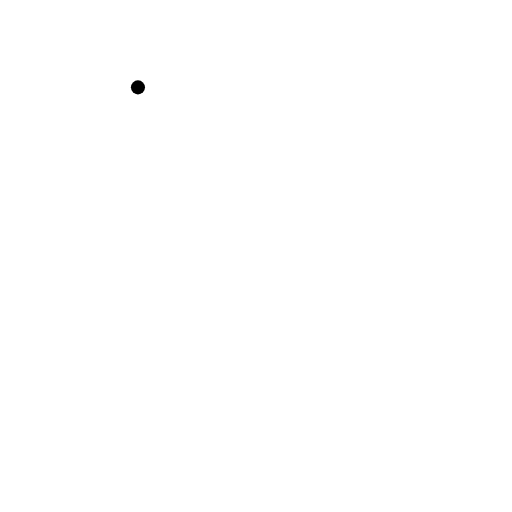
t = 0.00 s
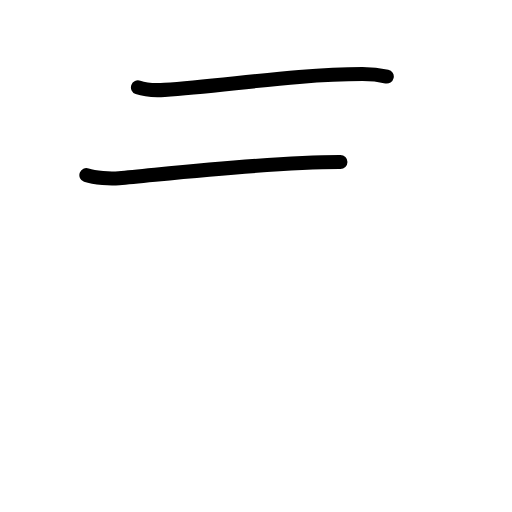
t = 1.58 s
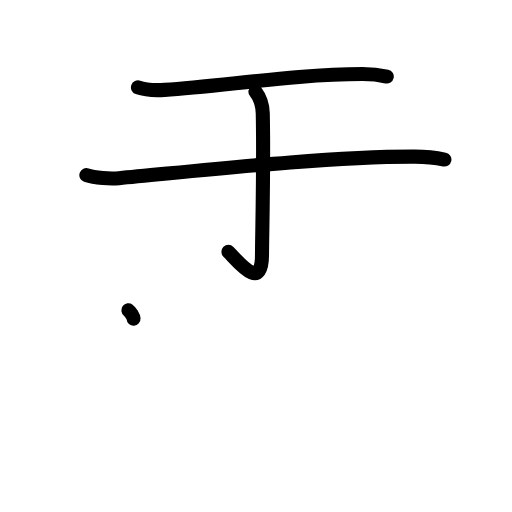
t = 3.25 s
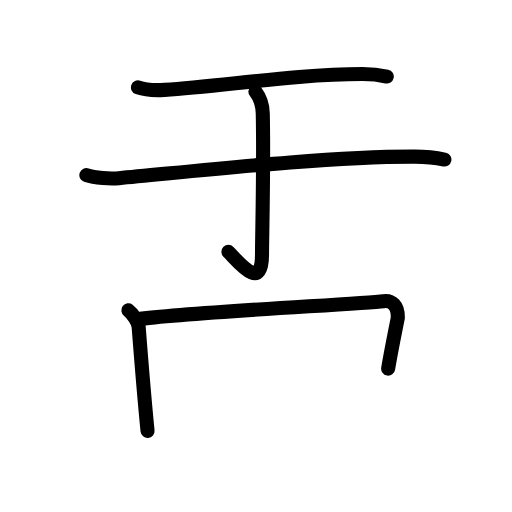
t = 4.83 s
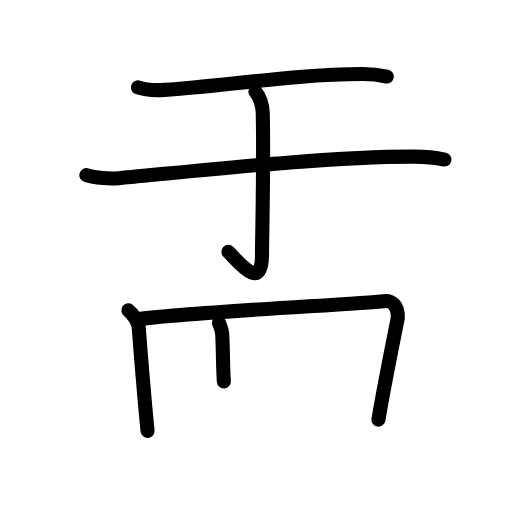
t = 5.75 s
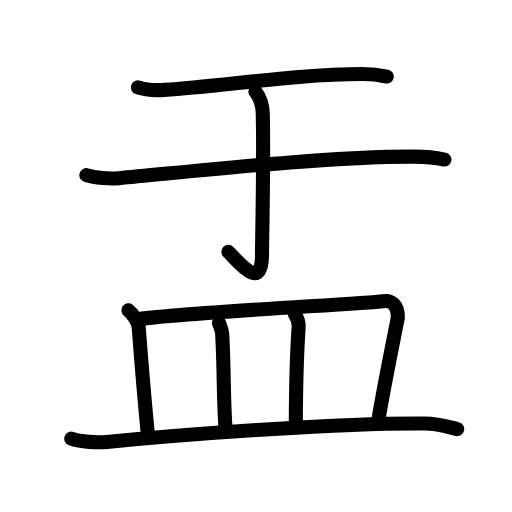
t = 8.00 s

The animated SVG that drew these frames (rendered in a browser with its animation timeline set to each time). Animation: 28 SMIL elements (animate=28); one cycle of 8.00 s.

<?xml version="1.0" encoding="UTF-8"?>
<!--
AniKanjiVG is licensed by CC-BY-SA Paul C. Sommerhoff (https://bitbucket.org/sommerhoff/anikanjivg).
AniKanjiVG uses KanjiVG which is licensed by CC-BY-SA Ulrich Apel (http://kanjivg.tagaini.net).
See also http://creativecommons.org/licenses/by-sa/3.0/
-->
<svg xmlns:kvg='http://kanjivg.tagaini.net' xmlns='http://www.w3.org/2000/svg' width='109' height='109' viewBox='0 0 109 109' style='fill:none;stroke:#000000;stroke-width:3;stroke-linecap:round;stroke-linejoin:round;' id="kvg:kanji_076c2"><g id="kvg:076c2" kvg:element="盂"><g id="kvg:076c2-g1" kvg:element="于" kvg:position="top"><g id="kvg:076c2-g2" kvg:element="二"><g id="kvg:076c2-g3" kvg:element="一" kvg:position="top" kvg:radical="nelson"><path id="kvg:076c2-s1" kvg:type="㇐" d="M29.37,18.6c1.48,0.53,4.19,0.62,5.66,0.53c12.59-0.81,28.09-3.36,42.14-3.36c2.46,0,3.94,0.25,5.17,0.52"><animate attributeName="d" begin="0.0s" dur="0.3333333333333333s" from="M29.37,18.6C29.37,18.6,29.37,18.6,29.37,18.6" to="M29.37,18.6c1.48,0.53,4.19,0.62,5.66,0.53" />
<animate attributeName="d" begin="0.3333333333333333s" dur="0.3333333333333333s" from="M29.37,18.6c1.48,0.53,4.19,0.62,5.66,0.53c0,0,0,0,0,0,0" to="M29.37,18.6c1.48,0.53,4.19,0.62,5.66,0.53c12.59-0.81,28.09-3.36,42.14-3.36" />
<animate attributeName="d" begin="0.6666666666666666s" dur="0.3333333333333333s" from="M29.37,18.6c1.48,0.53,4.19,0.62,5.66,0.53c12.59-0.81,28.09-3.36,42.14-3.36c0,0,0,0,0,0,0" to="M29.37,18.6c1.48,0.53,4.19,0.62,5.66,0.53c12.59-0.81,28.09-3.36,42.14-3.36c2.46,0,3.94,0.25,5.17,0.52" />
</path>
</g>
<g id="kvg:076c2-g4" kvg:position="bottom"><path id="kvg:076c2-s2" kvg:type="㇐" d="M18.39,37.29c1.81,0.64,5.14,0.8,6.95,0.64c13.4-1.18,43.36-4.64,62.93-4.58c3.02,0.01,4.83,0.3,6.34,0.62"><animate attributeName="d" begin="1.0s" dur="0.3333333333333333s" from="M18.39,37.29C18.39,37.29,18.39,37.29,18.39,37.29" to="M18.39,37.29c1.81,0.64,5.14,0.8,6.95,0.64" />
<animate attributeName="d" begin="1.3333333333333333s" dur="0.3333333333333333s" from="M18.39,37.29c1.81,0.64,5.14,0.8,6.95,0.64c0,0,0,0,0,0,0" to="M18.39,37.29c1.81,0.64,5.14,0.8,6.95,0.64c13.4-1.18,43.36-4.64,62.93-4.58" />
<animate attributeName="d" begin="1.6666666666666665s" dur="0.3333333333333333s" from="M18.39,37.29c1.81,0.64,5.14,0.8,6.95,0.64c13.4-1.18,43.36-4.64,62.93-4.58c0,0,0,0,0,0,0" to="M18.39,37.29c1.81,0.64,5.14,0.8,6.95,0.64c13.4-1.18,43.36-4.64,62.93-4.58c3.02,0.01,4.83,0.3,6.34,0.62" />
<animate attributeName="d" begin="0s" dur="1.0s" from="M-100,-100" to="M-100,-100" />
</path>
</g>
</g>
<g id="kvg:076c2-g5" kvg:element="亅"><path id="kvg:076c2-s3" kvg:type="㇚" d="M54.38,19.5c0.53,0.7,1.51,2.3,1.56,4.64c0.25,11.23-0.16,26.22-0.16,30.05c0,8.09-5.03,1.56-7.15-0.57"><animate attributeName="d" begin="2.0s" dur="0.3333333333333333s" from="M54.38,19.5C54.38,19.5,54.38,19.5,54.38,19.5" to="M54.38,19.5c0.53,0.7,1.51,2.3,1.56,4.64" />
<animate attributeName="d" begin="2.3333333333333335s" dur="0.3333333333333333s" from="M54.38,19.5c0.53,0.7,1.51,2.3,1.56,4.64c0,0,0,0,0,0,0" to="M54.38,19.5c0.53,0.7,1.51,2.3,1.56,4.64c0.25,11.23-0.16,26.22-0.16,30.05" />
<animate attributeName="d" begin="2.6666666666666665s" dur="0.3333333333333333s" from="M54.38,19.5c0.53,0.7,1.51,2.3,1.56,4.64c0.25,11.23-0.16,26.22-0.16,30.05c0,0,0,0,0,0,0" to="M54.38,19.5c0.53,0.7,1.51,2.3,1.56,4.64c0.25,11.23-0.16,26.22-0.16,30.05c0,8.09-5.03,1.56-7.15-0.57" />
<animate attributeName="d" begin="0s" dur="2.0s" from="M-100,-100" to="M-100,-100" />
</path>
</g>
</g>
<g id="kvg:076c2-g6" kvg:element="皿" kvg:position="bottom" kvg:radical="tradit"><path id="kvg:076c2-s4" kvg:type="㇑a" d="M27.33,66.06c0.92,0.69,2.12,2.56,2.19,3.54c0.73,9.39,1.11,14.24,1.89,22.14"><animate attributeName="d" begin="3.0s" dur="0.5s" from="M27.33,66.06C27.33,66.06,27.33,66.06,27.33,66.06" to="M27.33,66.06c0.92,0.69,2.12,2.56,2.19,3.54" />
<animate attributeName="d" begin="3.5s" dur="0.5s" from="M27.33,66.06c0.92,0.69,2.12,2.56,2.19,3.54c0,0,0,0,0,0,0" to="M27.33,66.06c0.92,0.69,2.12,2.56,2.19,3.54c0.73,9.39,1.11,14.24,1.89,22.14" />
<animate attributeName="d" begin="0s" dur="3.0s" from="M-100,-100" to="M-100,-100" />
</path>
<path id="kvg:076c2-s5" kvg:type="㇕b" d="M29.07,67.99c11.96-1.58,47.57-3.25,52.59-3.87c1.74-0.22,3.09,0.88,3.03,3.53c-1.03,5.22-3.08,15.25-4.12,21.68"><animate attributeName="d" begin="4.0s" dur="0.3333333333333333s" from="M29.07,67.99C29.07,67.99,29.07,67.99,29.07,67.99" to="M29.07,67.99c11.96-1.58,47.57-3.25,52.59-3.87" />
<animate attributeName="d" begin="4.333333333333333s" dur="0.3333333333333333s" from="M29.07,67.99c11.96-1.58,47.57-3.25,52.59-3.87c0,0,0,0,0,0,0" to="M29.07,67.99c11.96-1.58,47.57-3.25,52.59-3.87c1.74-0.22,3.09,0.88,3.03,3.53" />
<animate attributeName="d" begin="4.666666666666667s" dur="0.3333333333333333s" from="M29.07,67.99c11.96-1.58,47.57-3.25,52.59-3.87c1.74-0.22,3.09,0.88,3.03,3.53c0,0,0,0,0,0,0" to="M29.07,67.99c11.96-1.58,47.57-3.25,52.59-3.87c1.74-0.22,3.09,0.88,3.03,3.53c-1.03,5.22-3.08,15.25-4.12,21.68" />
<animate attributeName="d" begin="0s" dur="4.0s" from="M-100,-100" to="M-100,-100" />
</path>
<path id="kvg:076c2-s6" kvg:type="㇑a" d="M46.61,68.74c0.28,0.73,0.64,1.34,0.69,2.27c0.46,8.5,0.21,13,0.72,20.38"><animate attributeName="d" begin="5.0s" dur="0.5s" from="M46.61,68.74C46.61,68.74,46.61,68.74,46.61,68.74" to="M46.61,68.74c0.28,0.73,0.64,1.34,0.69,2.27" />
<animate attributeName="d" begin="5.5s" dur="0.5s" from="M46.61,68.74c0.28,0.73,0.64,1.34,0.69,2.27c0,0,0,0,0,0,0" to="M46.61,68.74c0.28,0.73,0.64,1.34,0.69,2.27c0.46,8.5,0.21,13,0.72,20.38" />
<animate attributeName="d" begin="0s" dur="5.0s" from="M-100,-100" to="M-100,-100" />
</path>
<path id="kvg:076c2-s7" kvg:type="㇑a" d="M62.75,66.82c0.44,0.73,0.9,1.79,0.83,2.75C63.16,75.7,63,82.25,62.97,90.79"><animate attributeName="d" begin="6.0s" dur="0.5s" from="M62.75,66.82C62.75,66.82,62.75,66.82,62.75,66.82" to="M62.75,66.82c0.44,0.73,0.9,1.79,0.83,2.75" />
<animate attributeName="d" begin="6.5s" dur="0.5s" from="M62.75,66.82c0.44,0.73,0.9,1.79,0.83,2.75c0,0,0,0,0,0,0" to="M62.75,66.82c0.44,0.73,0.9,1.79,0.83,2.75C63.16,75.7,63,82.25,62.97,90.79" />
<animate attributeName="d" begin="0s" dur="6.0s" from="M-100,-100" to="M-100,-100" />
</path>
<path id="kvg:076c2-s8" kvg:type="㇐" d="M15.17,93.38c1.98,0.71,5.61,0.9,7.59,0.71C41.75,92.25,73.5,90,90.41,90.16c3.3,0.03,5.28,0.83,6.93,1.19"><animate attributeName="d" begin="7.0s" dur="0.3333333333333333s" from="M15.17,93.38C15.17,93.38,15.17,93.38,15.17,93.38" to="M15.17,93.38c1.98,0.71,5.61,0.9,7.59,0.71" />
<animate attributeName="d" begin="7.333333333333333s" dur="0.3333333333333333s" from="M15.17,93.38c1.98,0.71,5.61,0.9,7.59,0.71c0,0,0,0,0,0,0" to="M15.17,93.38c1.98,0.71,5.61,0.9,7.59,0.71C41.75,92.25,73.5,90,90.41,90.16" />
<animate attributeName="d" begin="7.666666666666667s" dur="0.3333333333333333s" from="M15.17,93.38c1.98,0.71,5.61,0.9,7.59,0.71C41.75,92.25,73.5,90,90.41,90.16c0,0,0,0,0,0,0" to="M15.17,93.38c1.98,0.71,5.61,0.9,7.59,0.71C41.75,92.25,73.5,90,90.41,90.16c3.3,0.03,5.28,0.83,6.93,1.19" />
<animate attributeName="d" begin="0s" dur="7.0s" from="M-100,-100" to="M-100,-100" />
</path>
</g>
</g>
</svg>
